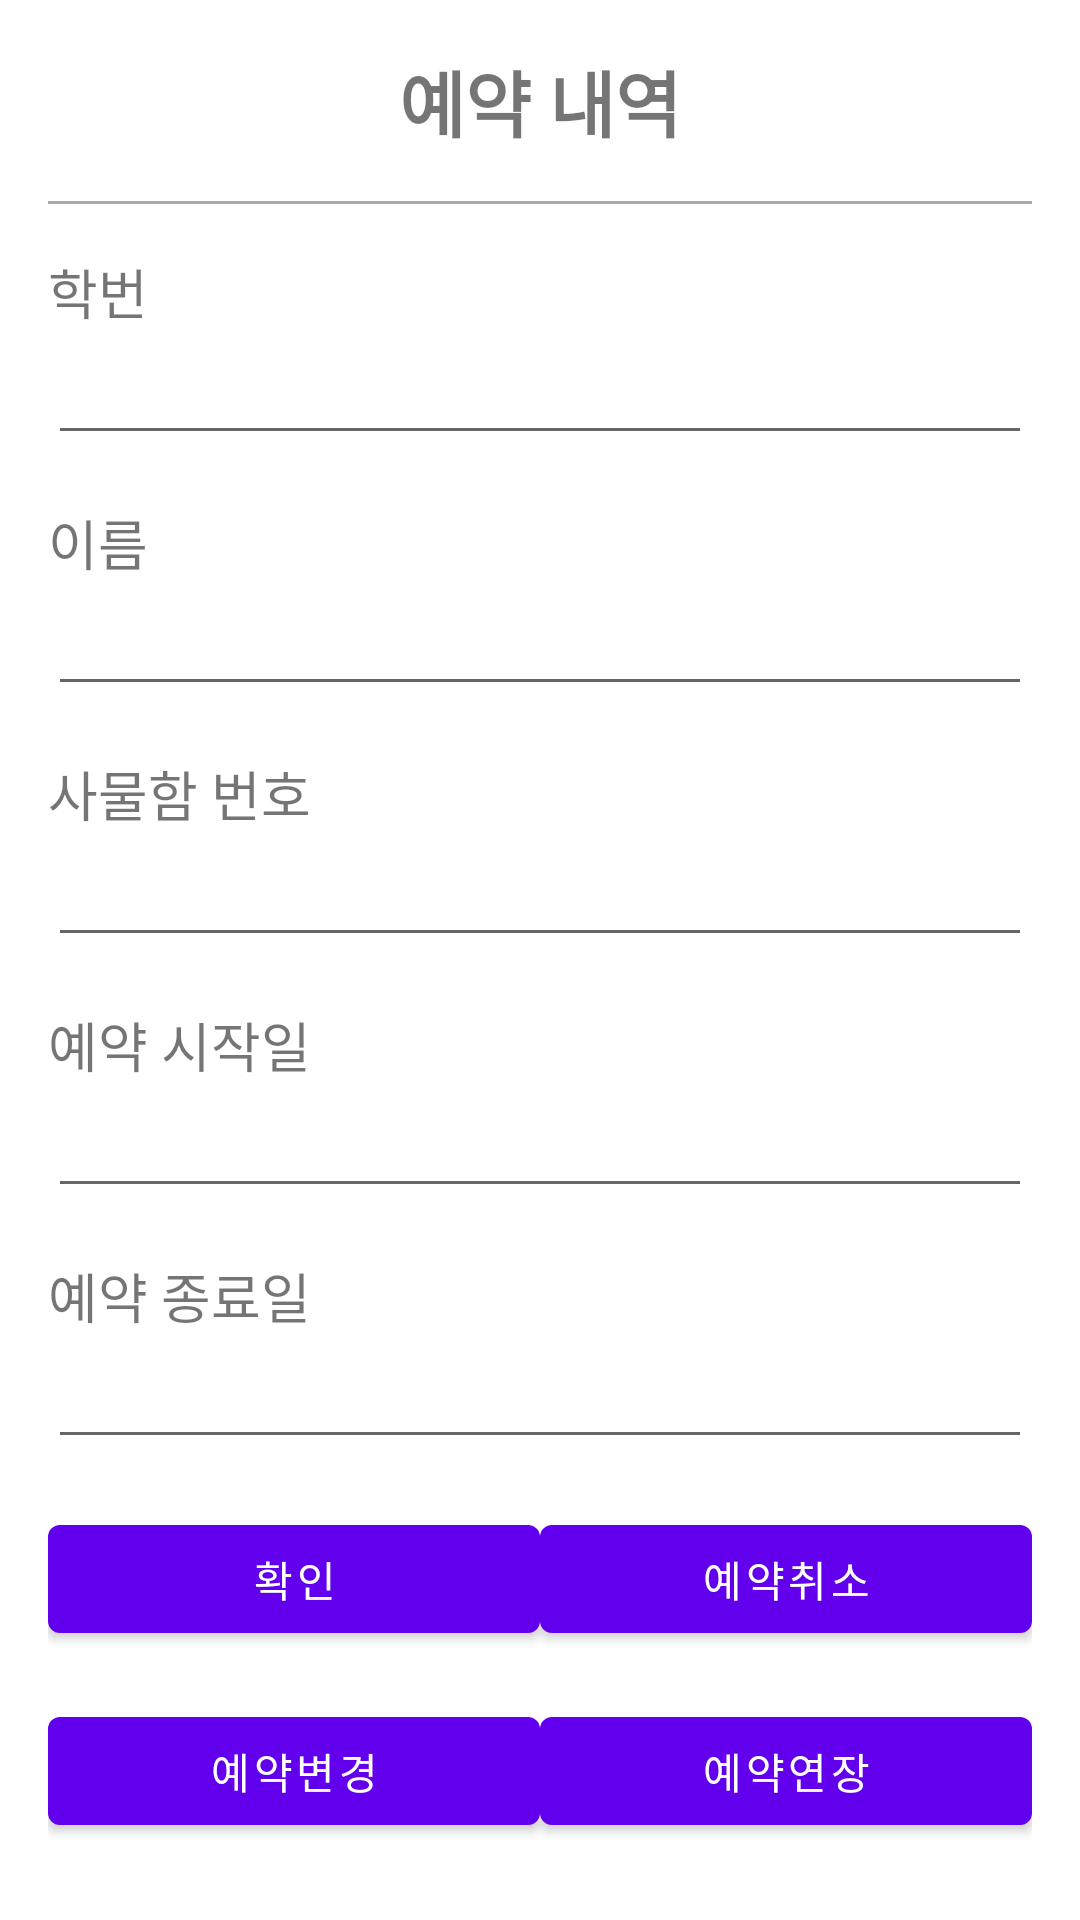

Here is an Android app screen rendered from its layout file. Give the layout XML and the strings, colors and styles it references.
<!-- AndroidManifest.xml: application theme Theme.Luv -->
<!-- res/layout/activity_main4.xml -->
<?xml version="1.0" encoding="utf-8"?>
<LinearLayout xmlns:android="http://schemas.android.com/apk/res/android"
    android:layout_width="match_parent"
    android:layout_height="match_parent"
    android:orientation="vertical"

    android:padding="16dp">


    <TextView
        android:layout_width="match_parent"
        android:layout_height="wrap_content"
        android:text="예약 내역"
        android:textSize="24sp"
        android:textStyle="bold"
        android:gravity="center"/>

    <View
        android:layout_width="match_parent"
        android:layout_height="1dp"
        android:background="@android:color/darker_gray"
        android:layout_marginTop="16dp"
        android:layout_marginBottom="16dp"/>

    <ScrollView
        android:layout_width="match_parent"
        android:layout_height="match_parent">

        <LinearLayout
            android:layout_width="match_parent"
            android:layout_height="wrap_content"
            android:orientation="vertical">

            <TextView
                android:layout_width="match_parent"
                android:layout_height="wrap_content"
                android:text="학번"
                android:textSize="18sp"/>

            <EditText
                android:id="@+id/studentNumberEditText1"
                android:layout_width="match_parent"
                android:layout_height="wrap_content"
                android:inputType="number"
                android:maxLength="10"
                android:textSize="18sp"/>

            <TextView
                android:layout_width="match_parent"
                android:layout_height="wrap_content"
                android:text="이름"
                android:textSize="18sp"
                android:layout_marginTop="16dp"/>

            <EditText
                android:id="@+id/nameEditText1"
                android:layout_width="match_parent"
                android:layout_height="wrap_content"
                android:inputType="text"
                android:textSize="18sp"/>

            <TextView
                android:layout_width="match_parent"
                android:layout_height="wrap_content"
                android:text="사물함 번호"
                android:textSize="18sp"
                android:layout_marginTop="16dp"/>

            <EditText
                android:id="@+id/lockerTagEditText1"
                android:layout_width="match_parent"
                android:layout_height="wrap_content"
                android:inputType="number"
                android:maxLength="10"
                android:textSize="18sp"/>

            <TextView
                android:layout_width="match_parent"
                android:layout_height="wrap_content"
                android:text="예약 시작일"
                android:textSize="18sp"
                android:layout_marginTop="16dp"/>

            <EditText
                android:id="@+id/startDateEditText1"
                android:layout_width="match_parent"
                android:layout_height="wrap_content"
                android:inputType="date"
                android:textSize="18sp"/>

            <TextView
                android:layout_width="match_parent"
                android:layout_height="wrap_content"
                android:text="예약 종료일"
                android:textSize="18sp"
                android:layout_marginTop="16dp"/>

            <EditText
                android:id="@+id/endDateEditText"
                android:layout_width="match_parent"
                android:layout_height="wrap_content"
                android:inputType="date"
                android:textSize="18sp"/>

            <LinearLayout
                android:layout_width="match_parent"
                android:layout_height="wrap_content"
                android:orientation="horizontal"
                android:layout_marginTop="16dp">

                <Button
                    android:id="@+id/confirmButton1"
                    android:layout_width="0dp"
                    android:layout_height="wrap_content"
                    android:layout_weight="1"
                    android:text="확인" />

                <Button
                    android:id="@+id/confirmButton2"
                    android:layout_width="0dp"
                    android:layout_height="wrap_content"
                    android:layout_weight="1"
                    android:text="예약취소" />

            </LinearLayout>
            <LinearLayout
                android:layout_width="match_parent"
                android:layout_height="wrap_content"
                android:orientation="horizontal"
                android:layout_marginTop="16dp">

                <Button
                    android:id="@+id/confirmButton4"
                    android:layout_width="0dp"
                    android:layout_height="wrap_content"
                    android:layout_weight="1"
                    android:text="예약변경" />

                <Button
                    android:id="@+id/confirmButton3"
                    android:layout_width="0dp"
                    android:layout_height="wrap_content"
                    android:layout_weight="1"
                    android:text="예약연장" />

            </LinearLayout>


        </LinearLayout>

    </ScrollView>
</LinearLayout>
<!-- resources referenced by this layout -->
<resources>
  <style name="Theme.Luv" parent="Theme.MaterialComponents.DayNight.NoActionBar">
          
          <item name="colorPrimary">@color/purple_500</item>
          <item name="colorPrimaryVariant">@color/purple_700</item>
          <item name="colorOnPrimary">@color/white</item>
          
          <item name="colorSecondary">@color/teal_200</item>
          <item name="colorSecondaryVariant">@color/teal_700</item>
          <item name="colorOnSecondary">@color/black</item>
          
          <item name="android:statusBarColor">?attr/colorPrimaryVariant</item>
          
      </style>
  <!-- not gathered from this repository: default colours our renderer supplied (Android Studio template values) -->
  <color name="purple_500">#FF6200EE</color>
  <color name="purple_700">#FF3700B3</color>
  <color name="teal_200">#FF03DAC5</color>
  <color name="teal_700">#FF018786</color>
  <color name="black">#FF000000</color>
  <color name="white">#FFFFFFFF</color>
</resources>
